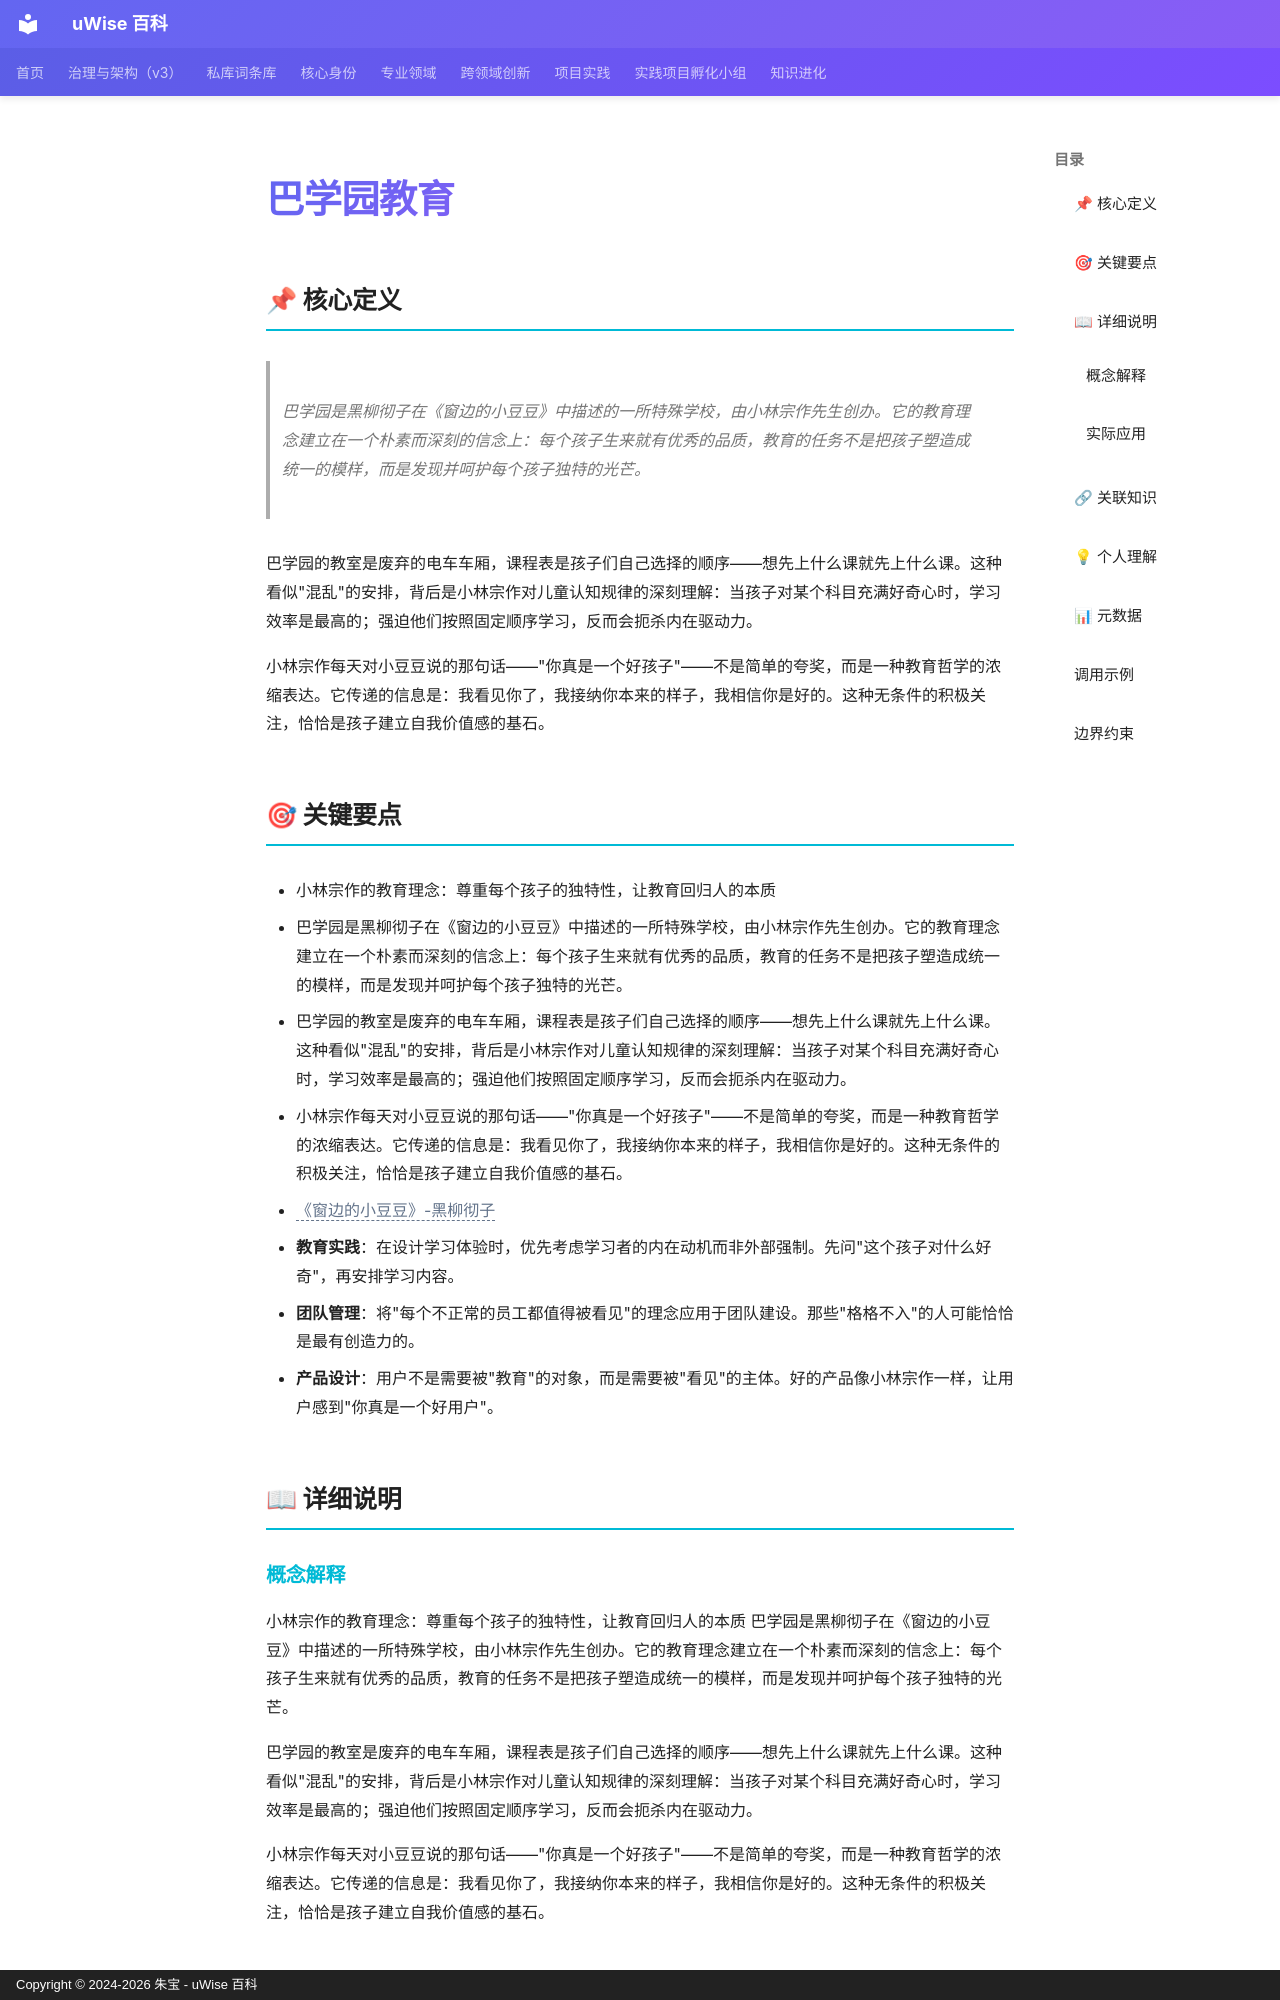

repository: zhubao315/uWise · page: vault-encyclopedia/md-eeb96d23/index.html · generator: mkdocs · copyright: Copyright © 2024-2026 朱宝 - uWise 百科

---
title: "巴学园教育"
description: "巴学园是黑柳彻子在《窗边的小豆豆》中描述的一所特殊学校，由小林宗作先生创办。它的教育理念建立在一个朴素而深刻的信念上：每个孩子生来就有优秀的品质，教育的任务不是把孩子塑造成统一的模样，而是发现并呵护每个孩子独特的光芒。"
---

# 巴学园教育

## 📌 核心定义

> 巴学园是黑柳彻子在《窗边的小豆豆》中描述的一所特殊学校，由小林宗作先生创办。它的教育理念建立在一个朴素而深刻的信念上：每个孩子生来就有优秀的品质，教育的任务不是把孩子塑造成统一的模样，而是发现并呵护每个孩子独特的光芒。

巴学园的教室是废弃的电车车厢，课程表是孩子们自己选择的顺序——想先上什么课就先上什么课。这种看似"混乱"的安排，背后是小林宗作对儿童认知规律的深刻理解：当孩子对某个科目充满好奇心时，学习效率是最高的；强迫他们按照固定顺序学习，反而会扼杀内在驱动力。

小林宗作每天对小豆豆说的那句话——"你真是一个好孩子"——不是简单的夸奖，而是一种教育哲学的浓缩表达。它传递的信息是：我看见你了，我接纳你本来的样子，我相信你是好的。这种无条件的积极关注，恰恰是孩子建立自我价值感的基石。

## 🎯 关键要点

- 小林宗作的教育理念：尊重每个孩子的独特性，让教育回归人的本质
- 巴学园是黑柳彻子在《窗边的小豆豆》中描述的一所特殊学校，由小林宗作先生创办。它的教育理念建立在一个朴素而深刻的信念上：每个孩子生来就有优秀的品质，教育的任务不是把孩子塑造成统一的模样，而是发现并呵护每个孩子独特的光芒。
- 巴学园的教室是废弃的电车车厢，课程表是孩子们自己选择的顺序——想先上什么课就先上什么课。这种看似"混乱"的安排，背后是小林宗作对儿童认知规律的深刻理解：当孩子对某个科目充满好奇心时，学习效率是最高的；强迫他们按照固定顺序学习，反而会扼杀内在驱动力。
- 小林宗作每天对小豆豆说的那句话——"你真是一个好孩子"——不是简单的夸奖，而是一种教育哲学的浓缩表达。它传递的信息是：我看见你了，我接纳你本来的样子，我相信你是好的。这种无条件的积极关注，恰恰是孩子建立自我价值感的基石。
- <span class="uw-unresolved" data-target="《窗边的小豆豆》-黑柳彻子" title="未解析的双链目标：《窗边的小豆豆》-黑柳彻子">《窗边的小豆豆》-黑柳彻子</span>
- **教育实践**：在设计学习体验时，优先考虑学习者的内在动机而非外部强制。先问"这个孩子对什么好奇"，再安排学习内容。
- **团队管理**：将"每个不正常的员工都值得被看见"的理念应用于团队建设。那些"格格不入"的人可能恰恰是最有创造力的。
- **产品设计**：用户不是需要被"教育"的对象，而是需要被"看见"的主体。好的产品像小林宗作一样，让用户感到"你真是一个好用户"。

## 📖 详细说明
